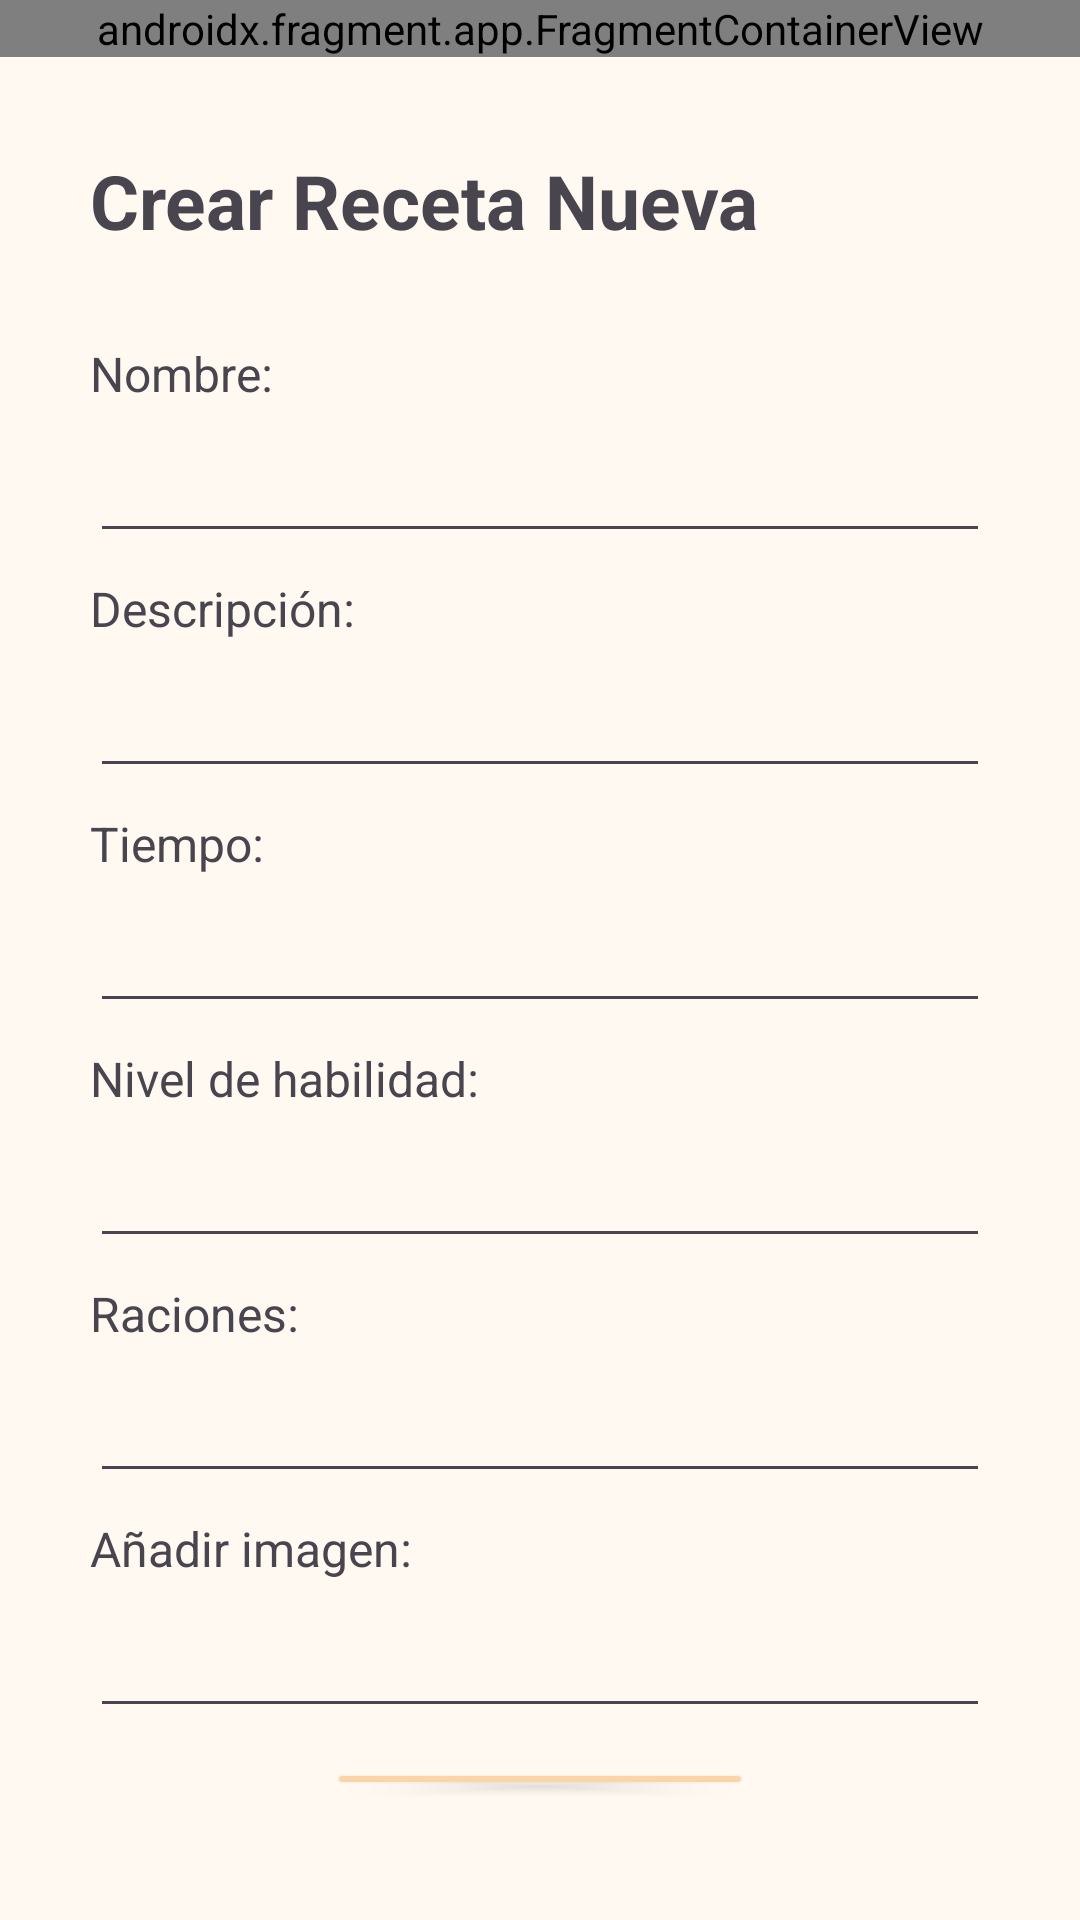

Produce the Android XML layout that renders to this screen, including the resource entries it uses.
<!-- AndroidManifest.xml: application theme Theme.HomeTaste -->
<!-- res/layout/activity_recipe_form.xml -->
<?xml version="1.0" encoding="utf-8"?>
<LinearLayout xmlns:android="http://schemas.android.com/apk/res/android"
    xmlns:app="http://schemas.android.com/apk/res-auto"
    xmlns:tools="http://schemas.android.com/tools"
    android:id="@+id/main"
    android:layout_width="match_parent"
    android:layout_height="match_parent"
    android:background="#FFF9F1"
    android:orientation="vertical"
    tools:context=".RecipeForm">
    <androidx.constraintlayout.widget.ConstraintLayout
        android:layout_width="match_parent"
        android:layout_height="wrap_content">
        <androidx.fragment.app.FragmentContainerView
            android:id="@+id/header"
            android:name="com.example.hometaste.Header"
            android:layout_width="match_parent"
            android:layout_height="wrap_content"
            app:layout_constraintEnd_toEndOf="parent"
            app:layout_constraintStart_toStartOf="parent"
            app:layout_constraintTop_toTopOf="parent"
            tools:layout="@layout/fragment_header" />
        <TextView
            android:id="@+id/textView9"
            android:layout_width="match_parent"
            android:layout_height="wrap_content"
            android:paddingHorizontal="30dp"
            android:paddingTop="50dp"
            android:text="Crear Receta Nueva"
            android:textSize="25sp"
            android:textStyle="bold"
            app:layout_constraintEnd_toEndOf="parent"
            app:layout_constraintStart_toStartOf="parent"
            app:layout_constraintTop_toTopOf="parent" />
    </androidx.constraintlayout.widget.ConstraintLayout>
    <LinearLayout
        android:layout_width="match_parent"
        android:layout_height="match_parent"
        android:padding="30dp"
        android:orientation="vertical">
        <TextView
            android:id="@+id/textView10"
            android:layout_width="match_parent"
            android:layout_height="wrap_content"
            android:paddingBottom="7.5dp"
            android:text="Nombre:"
            android:textSize="16sp" />
        <EditText
            android:id="@+id/title"
            android:layout_width="match_parent"
            android:layout_height="wrap_content"
            android:ems="10"
            android:inputType="text"
            android:text="" />
        <TextView
            android:id="@+id/textView11"
            android:layout_width="match_parent"
            android:layout_height="wrap_content"
            android:paddingVertical="7.5dp"
            android:text="Descripción:"
            android:textSize="16sp" />
        <EditText
            android:id="@+id/description"
            android:layout_width="match_parent"
            android:layout_height="wrap_content"
            android:ems="10"
            android:gravity="start|top"
            android:inputType="textMultiLine" />
        <TextView
            android:id="@+id/textView12"
            android:layout_width="match_parent"
            android:layout_height="wrap_content"
            android:paddingVertical="7.5dp"
            android:text="Tiempo:"
            android:textSize="16sp" />
        <EditText
            android:id="@+id/time"
            android:layout_width="match_parent"
            android:layout_height="wrap_content"
            android:ems="10"
            android:inputType="time" />
        <TextView
            android:id="@+id/temps"
            android:layout_width="match_parent"
            android:layout_height="wrap_content"
            android:paddingVertical="7.5dp"
            android:text="Nivel de habilidad:"
            android:textSize="16sp" />
        <EditText
            android:id="@+id/skillLvl"
            android:layout_width="match_parent"
            android:layout_height="wrap_content"
            android:ems="10"
            android:inputType="text"
            android:text="" />
        <TextView
            android:id="@+id/textView14"
            android:layout_width="match_parent"
            android:layout_height="wrap_content"
            android:paddingVertical="7.5dp"
            android:text="Raciones:"
            android:textSize="16sp" />
        <EditText
            android:id="@+id/serving"
            android:layout_width="match_parent"
            android:layout_height="wrap_content"
            android:ems="10"
            android:inputType="number" />
        <TextView
            android:id="@+id/textView15"
            android:layout_width="match_parent"
            android:layout_height="wrap_content"
            android:paddingVertical="7.5dp"
            android:text="Añadir imagen:"
            android:textSize="16sp" />

        <EditText
            android:id="@+id/imageUrl"
            android:layout_width="match_parent"
            android:layout_height="wrap_content"
            android:ems="10"
            android:inputType="textUri" />

        
        <Button
            android:id="@+id/createRecipe"
            android:layout_width="wrap_content"
            android:layout_height="wrap_content"
            android:backgroundTint="@color/mOrange1buttons"
            android:text="@string/guardar_receta_btn"
            android:layout_gravity="center_horizontal"
            android:layout_marginVertical="10dp"
            tools:ignore="TextContrastCheck" />
    </LinearLayout>
</LinearLayout>
<!-- res/layout/fragment_header.xml (included above) -->
<?xml version="1.0" encoding="utf-8"?>
<androidx.constraintlayout.widget.ConstraintLayout xmlns:android="http://schemas.android.com/apk/res/android"
    xmlns:tools="http://schemas.android.com/tools"
    android:layout_width="match_parent"
    android:layout_height="match_parent"
    xmlns:app="http://schemas.android.com/apk/res-auto"
    tools:context=".Header">

    <LinearLayout
        app:layout_constraintTop_toTopOf="parent"
        app:layout_constraintEnd_toEndOf="parent"
        app:layout_constraintStart_toStartOf="parent"
        android:layout_width="match_parent"
        android:layout_height="100dp"
        android:background="@color/mOrange1buttons"
        android:gravity="center">
    </LinearLayout>

</androidx.constraintlayout.widget.ConstraintLayout>
<!-- resources referenced by this layout -->
<resources>
  <color name="mOrange1buttons">#FFF9D5A7</color>
  <string name="guardar_receta_btn">Guardar receta</string>
  <style name="Theme.HomeTaste" parent="Base.Theme.HomeTaste" />
  <style name="Base.Theme.HomeTaste" parent="Theme.Material3.DayNight.NoActionBar">
          
          
      </style>
</resources>
